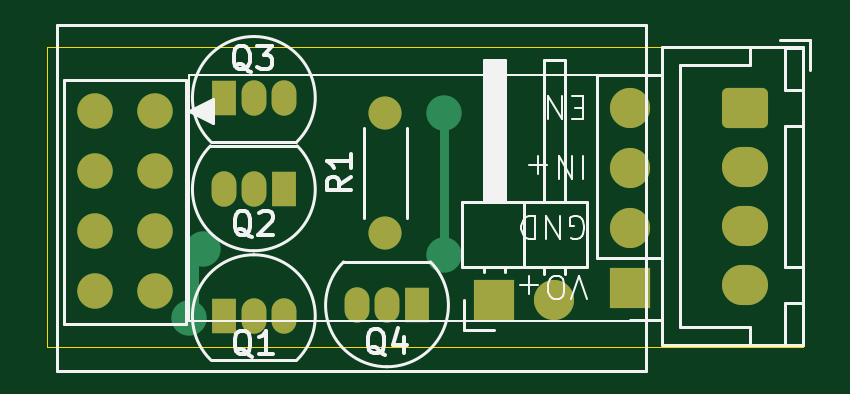
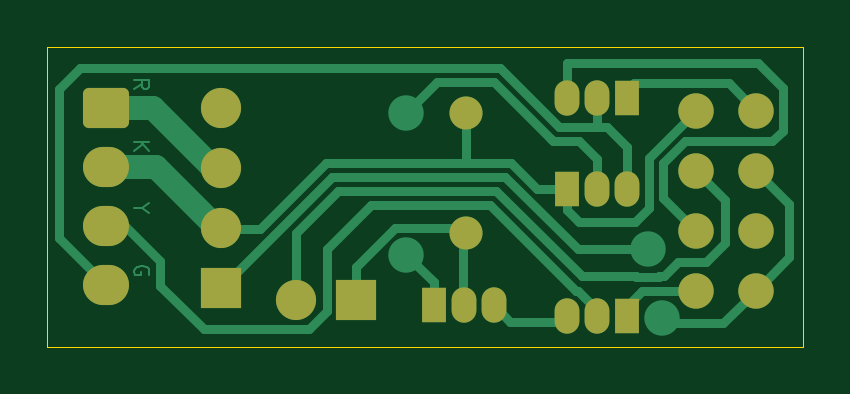
Circuit board: 9 layer files. Board 32.0 x 12.7 mm.
- bottom_copper: DSC-ESP-01-B_Cu.gbr (11558 bytes)
- bottom_mask: DSC-ESP-01-B_Mask.gbr (2310 bytes)
- paste: DSC-ESP-01-B_Paste.gbr (453 bytes)
- bottom_silk: DSC-ESP-01-B_Silkscreen.gbr (454 bytes)
- outline: DSC-ESP-01-Edge_Cuts.gbr (608 bytes)
- top_copper: DSC-ESP-01-F_Cu.gbr (4222 bytes)
- top_mask: DSC-ESP-01-F_Mask.gbr (2310 bytes)
- paste: DSC-ESP-01-F_Paste.gbr (453 bytes)
- top_silk: DSC-ESP-01-F_Silkscreen.gbr (14381 bytes)

=== bottom_copper: DSC-ESP-01-B_Cu.gbr (11558 bytes, source omitted) ===
=== bottom_mask: DSC-ESP-01-B_Mask.gbr (2310 bytes, source withheld) ===
=== paste: DSC-ESP-01-B_Paste.gbr ===
%TF.GenerationSoftware,KiCad,Pcbnew,9.0.4*%
%TF.CreationDate,2025-10-01T03:24:28-07:00*%
%TF.ProjectId,DSC-ESP-01,4453432d-4553-4502-9d30-312e6b696361,rev?*%
%TF.SameCoordinates,Original*%
%TF.FileFunction,Paste,Bot*%
%TF.FilePolarity,Positive*%
%FSLAX46Y46*%
G04 Gerber Fmt 4.6, Leading zero omitted, Abs format (unit mm)*
G04 Created by KiCad (PCBNEW 9.0.4) date 2025-10-01 03:24:28*
%MOMM*%
%LPD*%
G01*
G04 APERTURE LIST*
G04 APERTURE END LIST*
M02*

=== bottom_silk: DSC-ESP-01-B_Silkscreen.gbr ===
%TF.GenerationSoftware,KiCad,Pcbnew,9.0.4*%
%TF.CreationDate,2025-10-01T03:24:28-07:00*%
%TF.ProjectId,DSC-ESP-01,4453432d-4553-4502-9d30-312e6b696361,rev?*%
%TF.SameCoordinates,Original*%
%TF.FileFunction,Legend,Bot*%
%TF.FilePolarity,Positive*%
%FSLAX46Y46*%
G04 Gerber Fmt 4.6, Leading zero omitted, Abs format (unit mm)*
G04 Created by KiCad (PCBNEW 9.0.4) date 2025-10-01 03:24:28*
%MOMM*%
%LPD*%
G01*
G04 APERTURE LIST*
G04 APERTURE END LIST*
M02*

=== outline: DSC-ESP-01-Edge_Cuts.gbr ===
%TF.GenerationSoftware,KiCad,Pcbnew,9.0.4*%
%TF.CreationDate,2025-10-01T03:24:28-07:00*%
%TF.ProjectId,DSC-ESP-01,4453432d-4553-4502-9d30-312e6b696361,rev?*%
%TF.SameCoordinates,Original*%
%TF.FileFunction,Profile,NP*%
%FSLAX46Y46*%
G04 Gerber Fmt 4.6, Leading zero omitted, Abs format (unit mm)*
G04 Created by KiCad (PCBNEW 9.0.4) date 2025-10-01 03:24:28*
%MOMM*%
%LPD*%
G01*
G04 APERTURE LIST*
%TA.AperFunction,Profile*%
%ADD10C,0.050000*%
%TD*%
G04 APERTURE END LIST*
D10*
X179200000Y-72200000D02*
X211200000Y-72200000D01*
X211200000Y-84900000D01*
X179200000Y-84900000D01*
X179200000Y-72200000D01*
M02*

=== top_copper: DSC-ESP-01-F_Cu.gbr ===
%TF.GenerationSoftware,KiCad,Pcbnew,9.0.4*%
%TF.CreationDate,2025-10-01T03:24:27-07:00*%
%TF.ProjectId,DSC-ESP-01,4453432d-4553-4502-9d30-312e6b696361,rev?*%
%TF.SameCoordinates,Original*%
%TF.FileFunction,Copper,L1,Top*%
%TF.FilePolarity,Positive*%
%FSLAX46Y46*%
G04 Gerber Fmt 4.6, Leading zero omitted, Abs format (unit mm)*
G04 Created by KiCad (PCBNEW 9.0.4) date 2025-10-01 03:24:27*
%MOMM*%
%LPD*%
G01*
G04 APERTURE LIST*
G04 Aperture macros list*
%AMRoundRect*
0 Rectangle with rounded corners*
0 $1 Rounding radius*
0 $2 $3 $4 $5 $6 $7 $8 $9 X,Y pos of 4 corners*
0 Add a 4 corners polygon primitive as box body*
4,1,4,$2,$3,$4,$5,$6,$7,$8,$9,$2,$3,0*
0 Add four circle primitives for the rounded corners*
1,1,$1+$1,$2,$3*
1,1,$1+$1,$4,$5*
1,1,$1+$1,$6,$7*
1,1,$1+$1,$8,$9*
0 Add four rect primitives between the rounded corners*
20,1,$1+$1,$2,$3,$4,$5,0*
20,1,$1+$1,$4,$5,$6,$7,0*
20,1,$1+$1,$6,$7,$8,$9,0*
20,1,$1+$1,$8,$9,$2,$3,0*%
G04 Aperture macros list end*
%TA.AperFunction,ComponentPad*%
%ADD10R,1.050000X1.500000*%
%TD*%
%TA.AperFunction,ComponentPad*%
%ADD11O,1.050000X1.500000*%
%TD*%
%TA.AperFunction,ComponentPad*%
%ADD12R,1.700000X1.700000*%
%TD*%
%TA.AperFunction,ComponentPad*%
%ADD13C,1.700000*%
%TD*%
%TA.AperFunction,ComponentPad*%
%ADD14RoundRect,0.250000X-0.725000X0.600000X-0.725000X-0.600000X0.725000X-0.600000X0.725000X0.600000X0*%
%TD*%
%TA.AperFunction,ComponentPad*%
%ADD15O,1.950000X1.700000*%
%TD*%
%TA.AperFunction,ComponentPad*%
%ADD16C,1.500000*%
%TD*%
%TA.AperFunction,ComponentPad*%
%ADD17C,1.400000*%
%TD*%
%TA.AperFunction,ViaPad*%
%ADD18C,1.500000*%
%TD*%
%TA.AperFunction,Conductor*%
%ADD19C,0.400000*%
%TD*%
G04 APERTURE END LIST*
D10*
%TO.P,Q1,1,S*%
%TO.N,Net-(Q1-S)*%
X186666534Y-83600000D03*
D11*
%TO.P,Q1,2,G*%
%TO.N,/Yellow*%
X187936534Y-83600000D03*
%TO.P,Q1,3,D*%
%TO.N,Net-(Q1-D)*%
X189206534Y-83600000D03*
%TD*%
D10*
%TO.P,Q4,1,S*%
%TO.N,Net-(Q2-G)*%
X194843694Y-83140178D03*
D11*
%TO.P,Q4,2,G*%
%TO.N,Net-(J2-Pin_1)*%
X193573694Y-83140178D03*
%TO.P,Q4,3,D*%
%TO.N,Net-(Q1-D)*%
X192303694Y-83140178D03*
%TD*%
D12*
%TO.P,J2,1,Pin_1*%
%TO.N,Net-(J2-Pin_1)*%
X198124173Y-82900000D03*
D13*
%TO.P,J2,2,Pin_2*%
%TO.N,Net-(J2-Pin_2)*%
X200664173Y-82900000D03*
%TD*%
D10*
%TO.P,Q3,1,S*%
%TO.N,Net-(Q3-S)*%
X186666534Y-74360000D03*
D11*
%TO.P,Q3,2,G*%
%TO.N,/Green*%
X187936534Y-74360000D03*
%TO.P,Q3,3,D*%
%TO.N,Net-(Q1-D)*%
X189206534Y-74360000D03*
%TD*%
D14*
%TO.P,J1,1,Pin_1*%
%TO.N,/Red*%
X208726750Y-74777918D03*
D15*
%TO.P,J1,2,Pin_2*%
%TO.N,/Black*%
X208726750Y-77277918D03*
%TO.P,J1,3,Pin_3*%
%TO.N,/Yellow*%
X208726750Y-79777918D03*
%TO.P,J1,4,Pin_4*%
%TO.N,/Green*%
X208726750Y-82277918D03*
%TD*%
D12*
%TO.P,U2,1,VO+*%
%TO.N,/VCC*%
X203839937Y-82395088D03*
D13*
%TO.P,U2,2,GND*%
%TO.N,/Black*%
X203839937Y-79855088D03*
%TO.P,U2,3,IN+*%
%TO.N,/Red*%
X203839937Y-77315088D03*
%TO.P,U2,4,EN*%
%TO.N,unconnected-(U2-EN-Pad4)*%
X203839937Y-74775088D03*
%TD*%
D16*
%TO.P,U1,1,GND*%
%TO.N,/Black*%
X183755969Y-74899811D03*
%TO.P,U1,2,IO2*%
%TO.N,Net-(J2-Pin_2)*%
X183755969Y-77439811D03*
%TO.P,U1,3,IO0*%
%TO.N,Net-(Q1-D)*%
X183755969Y-79979811D03*
%TO.P,U1,4,RXD*%
%TO.N,Net-(Q1-S)*%
X183755969Y-82519811D03*
%TO.P,U1,5,TXD*%
%TO.N,Net-(Q3-S)*%
X181215969Y-74899811D03*
%TO.P,U1,6,EN*%
%TO.N,/VCC*%
X181215969Y-77439811D03*
%TO.P,U1,7,~{RST}*%
%TO.N,unconnected-(U1-~{RST}-Pad7)*%
X181215969Y-79979811D03*
%TO.P,U1,8,VCC*%
%TO.N,/VCC*%
X181215969Y-82519811D03*
%TD*%
D17*
%TO.P,R1,1*%
%TO.N,Net-(J2-Pin_1)*%
X193500000Y-80080000D03*
%TO.P,R1,2*%
%TO.N,/Black*%
X193500000Y-75000000D03*
%TD*%
D10*
%TO.P,Q2,1,S*%
%TO.N,/Black*%
X189206534Y-78229699D03*
D11*
%TO.P,Q2,2,G*%
%TO.N,Net-(Q2-G)*%
X187936534Y-78229699D03*
%TO.P,Q2,3,D*%
%TO.N,/Green*%
X186666534Y-78229699D03*
%TD*%
D18*
%TO.N,Net-(Q2-G)*%
X196000000Y-75000000D03*
X196000000Y-81000000D03*
%TO.N,/VCC*%
X185788077Y-80768811D03*
X185191532Y-83669811D03*
%TD*%
D19*
%TO.N,Net-(Q2-G)*%
X196000000Y-75000000D02*
X196000000Y-81000000D01*
X196000000Y-75000000D02*
X196100000Y-75100000D01*
%TO.N,/VCC*%
X185039605Y-83669811D02*
X185400000Y-83309416D01*
X185400000Y-81156888D02*
X185788077Y-80768811D01*
X185400000Y-83309416D02*
X185400000Y-81156888D01*
X185191532Y-83669811D02*
X185039605Y-83669811D01*
%TD*%
M02*

=== top_mask: DSC-ESP-01-F_Mask.gbr (2310 bytes, source withheld) ===
=== paste: DSC-ESP-01-F_Paste.gbr ===
%TF.GenerationSoftware,KiCad,Pcbnew,9.0.4*%
%TF.CreationDate,2025-10-01T03:24:27-07:00*%
%TF.ProjectId,DSC-ESP-01,4453432d-4553-4502-9d30-312e6b696361,rev?*%
%TF.SameCoordinates,Original*%
%TF.FileFunction,Paste,Top*%
%TF.FilePolarity,Positive*%
%FSLAX46Y46*%
G04 Gerber Fmt 4.6, Leading zero omitted, Abs format (unit mm)*
G04 Created by KiCad (PCBNEW 9.0.4) date 2025-10-01 03:24:27*
%MOMM*%
%LPD*%
G01*
G04 APERTURE LIST*
G04 APERTURE END LIST*
M02*

=== top_silk: DSC-ESP-01-F_Silkscreen.gbr (14381 bytes, source omitted) ===
